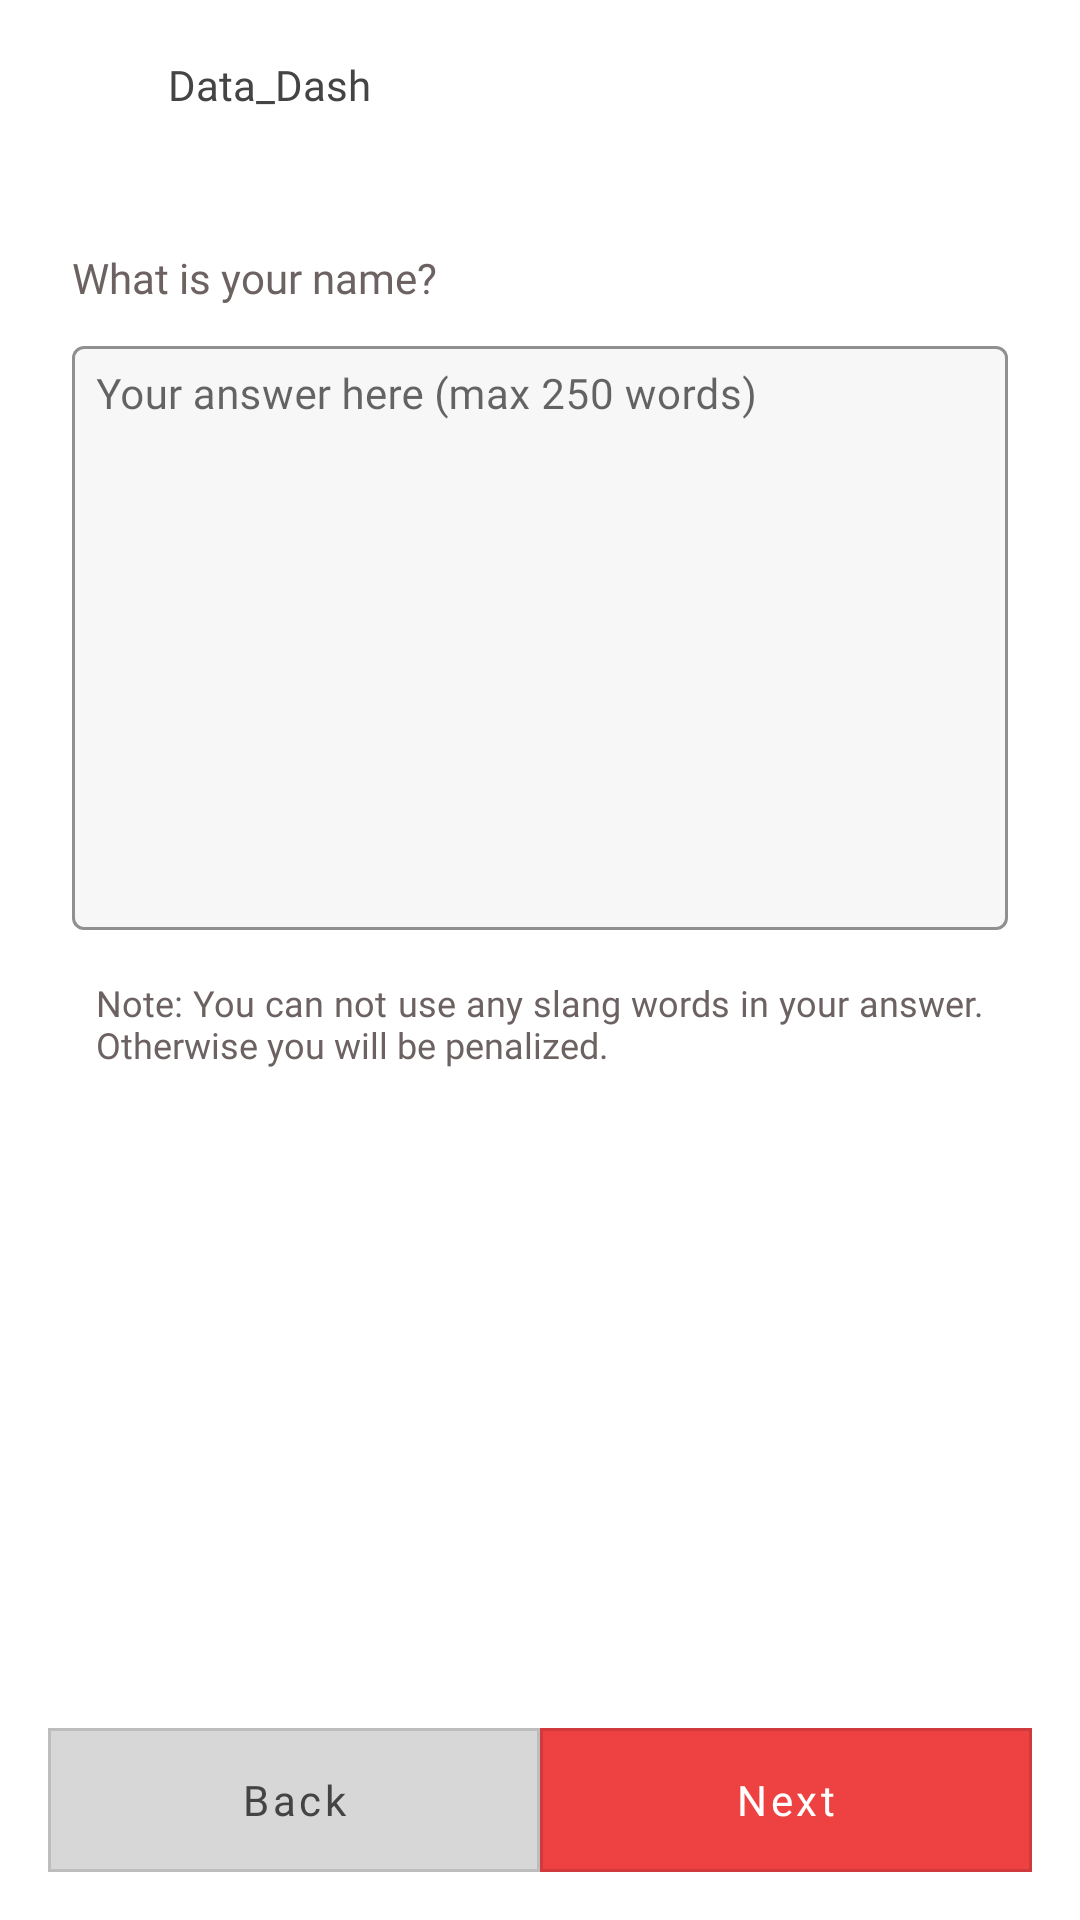

The Android layout XML behind this screen, and the referenced resources:
<!-- AndroidManifest.xml: application theme Theme.Data_Dash -->
<!-- res/layout/fragment_question_details.xml -->
<?xml version="1.0" encoding="utf-8"?>
<FrameLayout xmlns:android="http://schemas.android.com/apk/res/android"
    xmlns:tools="http://schemas.android.com/tools"
    android:layout_width="match_parent"
    android:layout_height="match_parent"
    xmlns:app="http://schemas.android.com/apk/res-auto"
    tools:context=".view.fragment.QuestionDetailsFragment">

    <androidx.constraintlayout.widget.ConstraintLayout
        android:layout_width="match_parent"
        android:layout_height="match_parent">

        <androidx.constraintlayout.widget.ConstraintLayout
            android:id="@+id/layoutToolbar"
            app:layout_constraintStart_toStartOf="parent"
            app:layout_constraintEnd_toEndOf="parent"
            app:layout_constraintTop_toTopOf="parent"
            android:layout_width="match_parent"
            android:layout_height="wrap_content">
            <include
                android:id="@+id/topToolbar"
                layout="@layout/custom_toolbar"/>

        </androidx.constraintlayout.widget.ConstraintLayout>

        <androidx.core.widget.NestedScrollView
            android:id="@+id/scrollQuestion"
            android:layout_width="0dp"
            android:layout_height="0dp"
            app:layout_constraintStart_toStartOf="parent"
            app:layout_constraintEnd_toEndOf="parent"
            app:layout_constraintBottom_toTopOf="@id/btnBack"
            app:layout_constraintTop_toBottomOf="@id/layoutToolbar">

            <androidx.constraintlayout.widget.ConstraintLayout
                android:layout_width="match_parent"
                android:layout_height="match_parent"
                android:animateLayoutChanges="true"
                android:paddingBottom="32dp">

                <TextView
                    android:id="@+id/txtTimer"
                    android:layout_width="0dp"
                    android:layout_height="wrap_content"
                    tools:text="Time Left: 00:15:17"
                    android:gravity="end"
                    android:textSize="14sp"
                    android:fontFamily="@font/mulish_semi_bold"
                    android:textColor="@color/color_orange_light"
                    android:layout_marginEnd="16dp"
                    android:layout_marginStart="16dp"
                    app:layout_constraintStart_toStartOf="parent"
                    app:layout_constraintEnd_toEndOf="parent"
                    app:layout_constraintTop_toTopOf="parent"/>

                <TextView
                    android:id="@+id/txtQuestion"
                    android:layout_width="0dp"
                    android:layout_height="wrap_content"
                    android:text="What is your name?"
                    android:textSize="14sp"
                    android:fontFamily="@font/mulish_semi_bold"
                    android:textColor="@color/color_txt_gray"
                    android:layout_marginEnd="24dp"
                    android:layout_marginStart="24dp"
                    android:layout_marginTop="8dp"
                    app:layout_constraintStart_toStartOf="parent"
                    app:layout_constraintEnd_toEndOf="parent"
                    app:layout_constraintTop_toBottomOf="@id/txtTimer"/>

                <com.google.android.material.textfield.TextInputLayout
                    android:id="@+id/txtInputQuestion"
                    android:layout_width="0dp"
                    android:layout_height="200dp"
                    app:boxStrokeWidth="1dp"
                    android:layout_marginTop="8dp"
                    app:counterEnabled="true"
                    app:counterMaxLength="250"
                    app:errorEnabled="true"
                    android:hint="@string/txt_hint"
                    app:hintTextColor="@color/color_txt_gray"
                    app:boxStrokeColor="@color/color_dark_gray"
                    style="@style/Widget.MaterialComponents.TextInputLayout.OutlinedBox"
                    app:boxBackgroundColor="@color/color_light_gray"
                    app:boxCornerRadiusBottomEnd="4dp"
                    app:boxCornerRadiusTopEnd="4dp"
                    app:boxCornerRadiusTopStart="4dp"
                    app:boxCornerRadiusBottomStart="4dp"
                    app:layout_constraintStart_toStartOf="@id/txtQuestion"
                    app:layout_constraintEnd_toEndOf="@id/txtQuestion"
                    app:layout_constraintTop_toBottomOf="@id/txtQuestion">

                    <com.google.android.material.textfield.TextInputEditText
                        android:id="@+id/edtQuestion"
                        android:padding="8dp"
                        android:gravity="top"
                        android:fontFamily="@font/mulish_regular"
                        android:textSize="14sp"
                        android:maxLines="5"
                        android:layout_width="match_parent"
                        android:layout_height="match_parent"
                        android:inputType="textMultiLine" />


                </com.google.android.material.textfield.TextInputLayout>

                <TextView
                    android:id="@+id/txtNote"
                    android:layout_width="0dp"
                    android:layout_height="wrap_content"
                    android:text="@string/txt_note"
                    android:textSize="12sp"
                    android:fontFamily="@font/mulish_semi_bold"
                    android:textColor="@color/color_txt_gray"
                    android:layout_marginEnd="8dp"
                    android:layout_marginStart="8dp"
                    android:layout_marginTop="16dp"
                    android:justificationMode="inter_word"
                    app:layout_constraintStart_toStartOf="@id/txtQuestion"
                    app:layout_constraintEnd_toEndOf="@id/txtQuestion"
                    app:layout_constraintTop_toBottomOf="@id/txtInputQuestion"
                    tools:ignore="UnusedAttribute" />




            </androidx.constraintlayout.widget.ConstraintLayout>

        </androidx.core.widget.NestedScrollView>

        <com.google.android.material.button.MaterialButton
            android:id="@+id/btnBack"
            style="@style/Widget.MaterialComponents.Button.OutlinedButton"
            android:layout_width="0dp"
            android:layout_height="48dp"
            android:text="@string/txt_back"
            android:insetBottom="0dp"
            android:insetTop="0dp"
            app:backgroundTint="@color/color_semi_light_gray"
            android:textColor="@color/color_light_black"
            android:textAllCaps="false"
            android:textSize="14sp"
            app:cornerRadius="0dp"
            android:elevation="0dp"
            app:rippleColor="@color/white"
            android:fontFamily="@font/mulish_bold"
            android:layout_marginBottom="16dp"
            android:layout_marginStart="16dp"
            app:layout_constraintStart_toStartOf="parent"
            app:layout_constraintEnd_toStartOf="@id/btnNext"
            app:layout_constraintBottom_toBottomOf="parent"
            tools:ignore="RtlSymmetry" />

        <com.google.android.material.button.MaterialButton
            android:id="@+id/btnNext"
            style="@style/Widget.MaterialComponents.Button.OutlinedButton"
            android:layout_width="0dp"
            android:layout_height="48dp"
            android:text="@string/txt_next"
            android:insetBottom="0dp"
            android:insetTop="0dp"
            app:backgroundTint="@color/color_orange_deep"
            android:textColor="@color/white"
            android:textAllCaps="false"
            android:textSize="14sp"
            app:cornerRadius="0dp"
            android:elevation="0dp"
            app:rippleColor="@color/white"
            android:fontFamily="@font/mulish_bold"
            android:layout_marginBottom="16dp"
            android:layout_marginEnd="16dp"
            app:layout_constraintStart_toEndOf="@id/btnBack"
            app:layout_constraintEnd_toEndOf="parent"
            app:layout_constraintBottom_toBottomOf="parent"
            tools:ignore="RtlSymmetry" />

    </androidx.constraintlayout.widget.ConstraintLayout>

</FrameLayout>
<!-- res/layout/custom_toolbar.xml (included above) -->
<?xml version="1.0" encoding="utf-8"?>
<androidx.constraintlayout.widget.ConstraintLayout xmlns:android="http://schemas.android.com/apk/res/android"
    android:layout_width="match_parent"
    android:layout_height="wrap_content"
    xmlns:app="http://schemas.android.com/apk/res-auto">


    <com.google.android.material.appbar.AppBarLayout
        style="@style/ThemeOverlay.AppCompat.Light"
        android:layout_width="0dp"
        android:layout_height="wrap_content"
        android:backgroundTint="@color/white"
        app:layout_constraintStart_toStartOf="parent"
        app:layout_constraintEnd_toEndOf="parent"
        app:layout_constraintTop_toTopOf="parent">

        <androidx.appcompat.widget.Toolbar
            android:id="@+id/toolbar"
            android:layout_width="match_parent"
            android:layout_height="?attr/actionBarSize">

            <androidx.constraintlayout.widget.ConstraintLayout
                android:layout_width="match_parent"
                android:layout_height="match_parent">


                <ImageView
                    android:id="@+id/imgBack"
                    android:src="@drawable/ic_back"
                    android:layout_width="40dp"
                    android:layout_height="40dp"
                    android:padding="8dp"
                    app:layout_constraintStart_toStartOf="parent"
                    app:layout_constraintTop_toTopOf="parent"
                    app:layout_constraintBottom_toBottomOf="parent"
                    app:tint="@color/black" />

                <TextView
                    android:id="@+id/txtName"
                    android:layout_width="0dp"
                    android:layout_height="wrap_content"
                    android:fontFamily="@font/mulish_bold"
                    android:text="@string/app_name"
                    android:textColor="@color/color_light_black"
                    android:textSize="14sp"
                    android:layout_marginEnd="16dp"
                    app:layout_constraintBottom_toBottomOf="parent"
                    app:layout_constraintEnd_toEndOf="parent"
                    app:layout_constraintStart_toEndOf="@id/imgBack"
                    app:layout_constraintTop_toTopOf="parent" />


            </androidx.constraintlayout.widget.ConstraintLayout>

        </androidx.appcompat.widget.Toolbar>

    </com.google.android.material.appbar.AppBarLayout>

</androidx.constraintlayout.widget.ConstraintLayout>
<!-- resources referenced by this layout -->
<resources>
  <color name="black">#FF000000</color>
  <color name="color_dark_gray">#676767</color>
  <color name="color_light_black">#444444</color>
  <color name="color_light_gray">#F8F7F7</color>
  <color name="color_orange_deep">#EE4242</color>
  <color name="color_orange_light">#EC1C24</color>
  <color name="color_semi_light_gray">#D7D7D7</color>
  <color name="color_txt_gray">#6D6262</color>
  <color name="white">#FFFFFFFF</color>
  <string name="app_name">Data_Dash</string>
  <string name="txt_back">Back</string>
  <string name="txt_hint">Your answer here (max 250 words)</string>
  <string name="txt_next">Next</string>
  <string name="txt_note">Note: You can not use any slang words in your answer. Otherwise you will be penalized.</string>
  <style name="Theme.Data_Dash" parent="Theme.MaterialComponents.Light.NoActionBar">
          
          <item name="colorPrimary">@color/white</item>
          <item name="colorPrimaryVariant">@color/white</item>
          <item name="colorOnPrimary">@color/white</item>
          
          <item name="colorSecondary">@color/teal_200</item>
          <item name="colorSecondaryVariant">@color/teal_700</item>
          <item name="colorOnSecondary">@color/black</item>
          
          <item name="android:statusBarColor" tools:targetApi="l">?attr/colorPrimaryVariant</item>
          <item name="android:windowLightStatusBar">true</item>
          
      </style>
  <color name="teal_200">#FF03DAC5</color>
  <color name="teal_700">#FF018786</color>
</resources>
